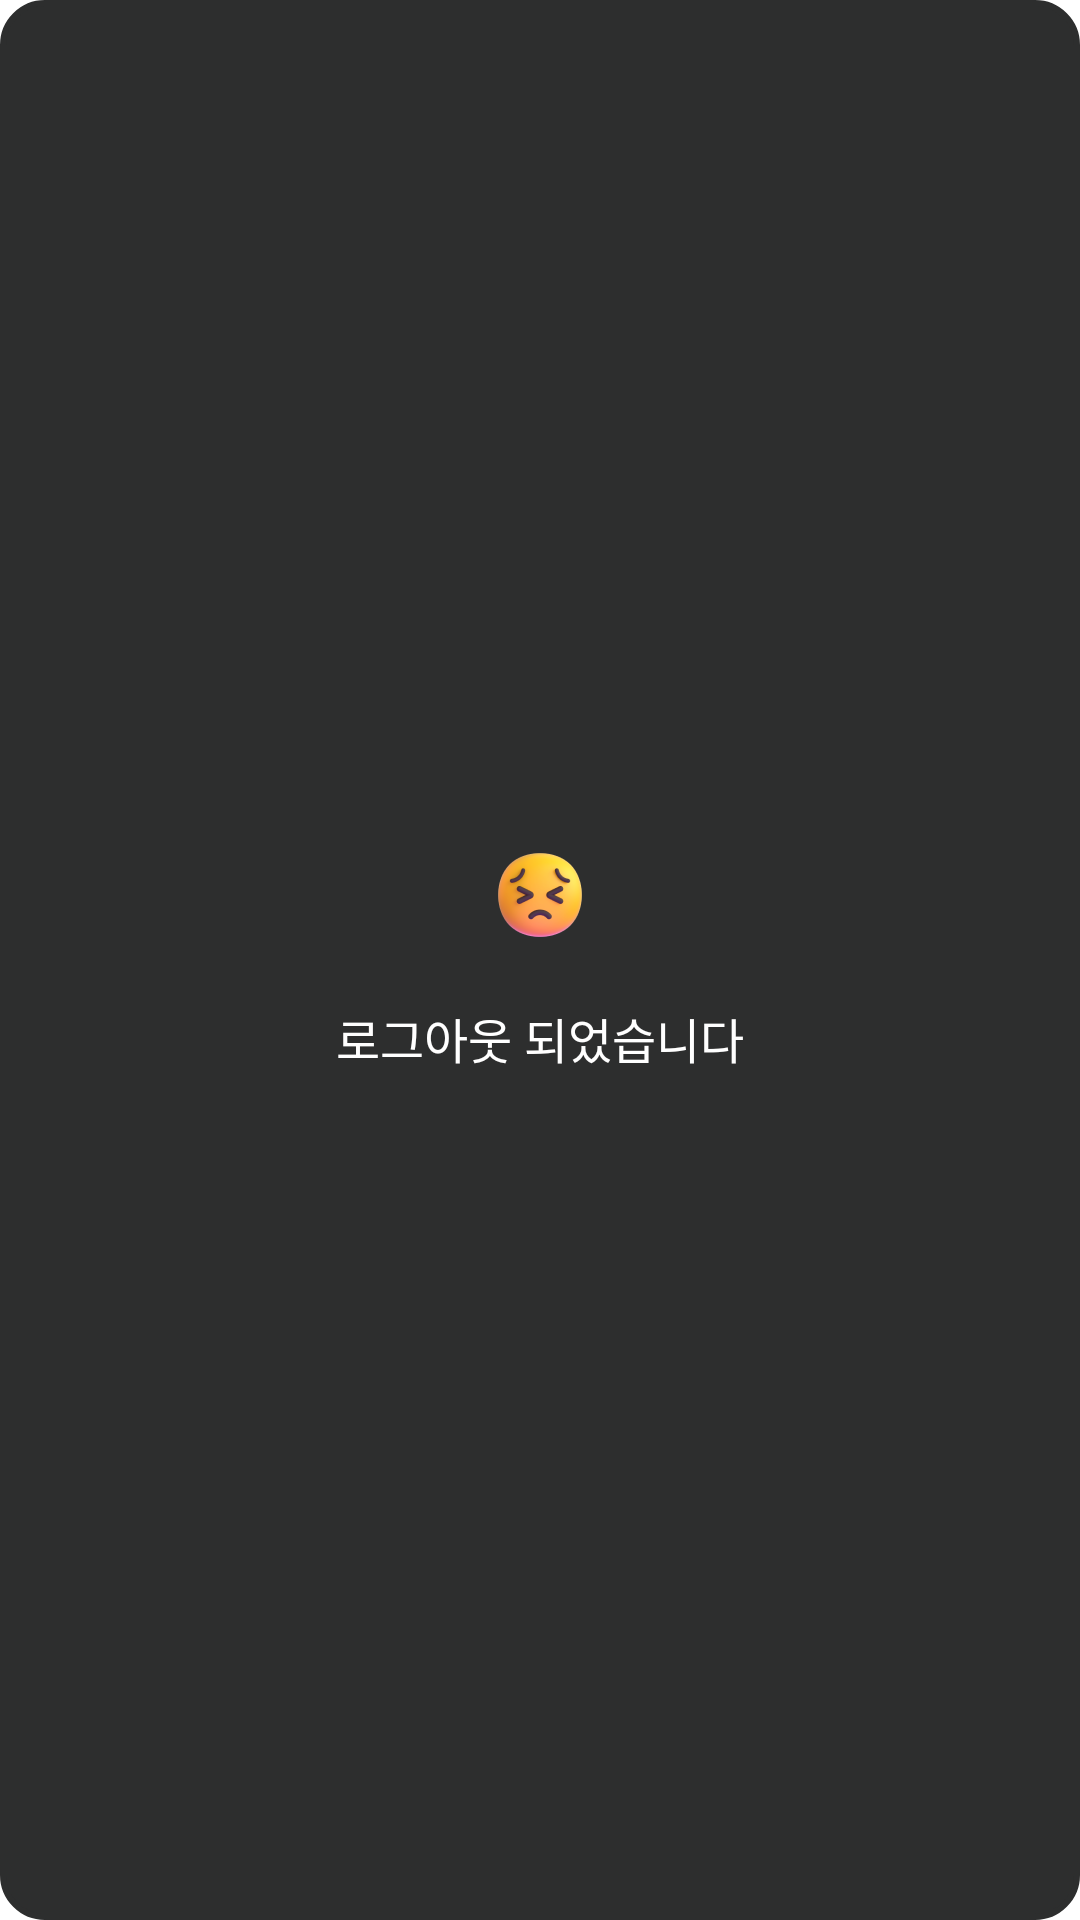

Android layout source for this screen:
<!-- AndroidManifest.xml: application theme Theme.NewProduct -->
<!-- res/layout/activity_custom_dialog.xml -->
<?xml version="1.0" encoding="utf-8"?>
<androidx.constraintlayout.widget.ConstraintLayout xmlns:android="http://schemas.android.com/apk/res/android"
    android:layout_width="272dp"
    android:layout_height="184dp"
    android:background="@drawable/btn_background2"
    xmlns:app="http://schemas.android.com/apk/res-auto">
    <androidx.constraintlayout.widget.ConstraintLayout
        android:id="@+id/dlg_add_layout"
        android:layout_width="match_parent"
        android:layout_height="match_parent"
        android:visibility="gone">
        <LinearLayout
            android:id="@+id/btn_camera"
            android:layout_width="match_parent"
            android:layout_height="40dp"
            app:layout_constraintStart_toStartOf="parent"
            app:layout_constraintEnd_toEndOf="parent"
            app:layout_constraintTop_toTopOf="parent"
            android:gravity="center"
            android:background="@drawable/btn_dialog"
            android:orientation="horizontal"
            android:layout_marginTop="16dp"
            android:layout_marginLeft="16dp"
            android:layout_marginRight="16dp">
            <ImageView
                android:layout_width="24dp"
                android:layout_height="24dp"
                android:src="@drawable/icon_camera"
                android:layout_gravity="center"
                android:layout_marginBottom="2dp">
            </ImageView>
            <TextView
                android:layout_width="wrap_content"
                android:layout_height="wrap_content"
                android:text="카메라로 사진 찍기"
                android:layout_marginLeft="4dp"
                android:textColor="@color/white"
                android:textSize="14sp"
                android:layout_gravity="center">
            </TextView>
        </LinearLayout>
        <LinearLayout
            android:id="@+id/btn_gallery"
            android:layout_width="match_parent"
            android:layout_height="40dp"
            app:layout_constraintStart_toStartOf="parent"
            app:layout_constraintEnd_toEndOf="parent"
            app:layout_constraintTop_toBottomOf="@+id/btn_camera"
            android:gravity="center"
            android:background="@drawable/btn_dialog"
            android:orientation="horizontal"
            android:layout_marginTop="8dp"
            android:layout_marginLeft="16dp"
            android:layout_marginRight="16dp">
            <ImageView
                android:layout_width="16dp"
                android:layout_height="16dp"
                android:src="@drawable/icon_gallery"
                android:layout_marginTop="1dp"
                android:layout_gravity="center">
            </ImageView>
            <TextView
                android:layout_width="wrap_content"
                android:layout_height="wrap_content"
                android:text="앨범에서 선택하기"
                android:textColor="@color/white"
                android:layout_marginLeft="4dp"
                android:textSize="14sp"
                android:layout_gravity="center">
            </TextView>
        </LinearLayout>
        <LinearLayout
            android:id="@+id/btn_cancel"
            android:layout_width="match_parent"
            android:layout_height="40dp"
            app:layout_constraintStart_toStartOf="parent"
            app:layout_constraintEnd_toEndOf="parent"
            app:layout_constraintTop_toBottomOf="@+id/btn_gallery"
            app:layout_constraintBottom_toBottomOf="parent"
            android:gravity="center"
            android:background="@drawable/btn_dialog"
            android:orientation="horizontal"
            android:layout_marginTop="24dp"
            android:layout_marginLeft="16dp"
            android:layout_marginRight="16dp"
            android:layout_marginBottom="16dp">
            <TextView
                android:layout_width="wrap_content"
                android:layout_height="wrap_content"
                android:text="취소"
                android:textColor="#F65461"
                android:layout_marginLeft="4dp"
                android:textSize="14sp"
                android:layout_gravity="center">
            </TextView>

        </LinearLayout>
    </androidx.constraintlayout.widget.ConstraintLayout>
    <androidx.constraintlayout.widget.ConstraintLayout
        android:id="@+id/dlg_save_layout"
        android:layout_width="match_parent"
        android:layout_height="match_parent"
        android:visibility="gone"
        app:layout_constraintTop_toTopOf="parent"
        app:layout_constraintEnd_toEndOf="parent"
        app:layout_constraintStart_toStartOf="parent"
        app:layout_constraintBottom_toBottomOf="parent">
        <ImageView
            android:id="@+id/dlg_save_img"
            android:layout_width="32dp"
            android:layout_height="32dp"
            android:src="@drawable/img_save"
            android:layout_marginBottom="20dp"
            app:layout_constraintStart_toStartOf="parent"
            app:layout_constraintEnd_toEndOf="parent"
            app:layout_constraintTop_toTopOf="parent"
            app:layout_constraintVertical_chainStyle="packed"
            app:layout_constraintBottom_toTopOf="@+id/dlg_save_text">
        </ImageView>
        <TextView
            android:id="@+id/dlg_save_text"
            android:layout_width="match_parent"
            android:layout_height="wrap_content"
            app:layout_constraintStart_toStartOf="parent"
            app:layout_constraintEnd_toEndOf="parent"
            app:layout_constraintTop_toBottomOf="@+id/dlg_save_img"
            app:layout_constraintBottom_toBottomOf="parent"
            android:textSize="16sp"
            android:text="저장이 완료되었습니다!"
            android:gravity="center"
            android:textColor="@color/white">
        </TextView>
    </androidx.constraintlayout.widget.ConstraintLayout>
    <androidx.constraintlayout.widget.ConstraintLayout
        android:id="@+id/dlg_logout_layout"
        android:layout_width="match_parent"
        android:layout_height="match_parent"
        app:layout_constraintTop_toTopOf="parent"
        app:layout_constraintEnd_toEndOf="parent"
        app:layout_constraintStart_toStartOf="parent"
        app:layout_constraintBottom_toBottomOf="parent">
        <ImageView
            android:id="@+id/dlg_logout_img"
            android:layout_width="32dp"
            android:layout_height="32dp"
            android:src="@drawable/icon_logout"
            android:layout_marginBottom="20dp"
            app:layout_constraintStart_toStartOf="parent"
            app:layout_constraintEnd_toEndOf="parent"
            app:layout_constraintTop_toTopOf="parent"
            app:layout_constraintVertical_chainStyle="packed"
            app:layout_constraintBottom_toTopOf="@+id/dlg_logout_text">
        </ImageView>
        <TextView
            android:id="@+id/dlg_logout_text"
            android:layout_width="match_parent"
            android:layout_height="wrap_content"
            app:layout_constraintStart_toStartOf="parent"
            app:layout_constraintEnd_toEndOf="parent"
            app:layout_constraintTop_toBottomOf="@+id/dlg_logout_img"
            app:layout_constraintBottom_toBottomOf="parent"
            android:textSize="16sp"
            android:text="로그아웃 되었습니다"
            android:gravity="center"
            android:textColor="@color/white">
        </TextView>
    </androidx.constraintlayout.widget.ConstraintLayout>
    <androidx.constraintlayout.widget.ConstraintLayout
        android:id="@+id/dlg_secession_layout"
        android:visibility="gone"
        android:layout_width="match_parent"
        android:layout_height="match_parent"
        app:layout_constraintTop_toTopOf="parent"
        app:layout_constraintEnd_toEndOf="parent"
        app:layout_constraintStart_toStartOf="parent"
        app:layout_constraintBottom_toBottomOf="parent">
        <ImageView
            android:id="@+id/dlg_secession_img"
            android:layout_width="32dp"
            android:layout_height="32dp"
            android:src="@drawable/icon_secession"
            android:layout_marginBottom="20dp"
            app:layout_constraintStart_toStartOf="parent"
            app:layout_constraintEnd_toEndOf="parent"
            app:layout_constraintTop_toTopOf="parent"
            app:layout_constraintVertical_chainStyle="packed"
            app:layout_constraintBottom_toTopOf="@+id/dlg_secession_text">
        </ImageView>
        <TextView
            android:id="@+id/dlg_secession_text"
            android:layout_width="match_parent"
            android:layout_height="wrap_content"
            app:layout_constraintStart_toStartOf="parent"
            app:layout_constraintEnd_toEndOf="parent"
            app:layout_constraintTop_toBottomOf="@+id/dlg_secession_img"
            app:layout_constraintBottom_toTopOf="@+id/dlg_secession_line"
            android:textSize="16sp"
            android:text="탈퇴 시 모든 회원 정보가 삭제됩니다."
            android:gravity="center"
            android:textColor="@color/white">
        </TextView>
        <View
            android:id="@+id/dlg_secession_line"
            android:layout_width="match_parent"
            android:layout_height="2dp"
            android:background="#222222"
            android:layout_marginTop="25dp"
            app:layout_constraintStart_toStartOf="parent"
            app:layout_constraintEnd_toEndOf="parent"
            app:layout_constraintTop_toBottomOf="@+id/dlg_secession_text"
            app:layout_constraintBottom_toBottomOf="parent">
        </View>
        <LinearLayout
            android:layout_width="match_parent"
            android:layout_height="match_parent"
            app:layout_constrainedHeight="true"
            android:orientation="horizontal"
            app:layout_constraintVertical_chainStyle="packed"
            app:layout_constraintStart_toStartOf="parent"
            app:layout_constraintEnd_toEndOf="parent"
            app:layout_constraintBottom_toBottomOf="parent"
            app:layout_constraintTop_toBottomOf="@+id/dlg_secession_line">
            <TextView
                android:layout_width="0dp"
                android:layout_height="match_parent"
                android:text="취소"
                android:gravity="center"
                android:textSize="14sp"
                android:textColor="#F65461"
                android:layout_weight="1">
            </TextView>
            <View
                android:layout_width="2dp"
                android:layout_height="match_parent"
                android:background="#222222"
                android:gravity="center">
            </View>
            <TextView
                android:layout_width="0dp"
                android:layout_height="match_parent"
                android:text="탈퇴"
                android:textSize="14sp"
                android:gravity="center"
                android:textColor="#0CFBB2"
                android:layout_weight="1">
            </TextView>
        </LinearLayout>
    </androidx.constraintlayout.widget.ConstraintLayout>

</androidx.constraintlayout.widget.ConstraintLayout>
<!-- resources referenced by this layout -->
<resources>
  <color name="white">#FFFFFFFF</color>
  <!-- drawable btn_background2 (drawable) -->
  <shape xmlns:android="http://schemas.android.com/apk/res/android"
      android:shape="rectangle">
      <solid android:color="#2D2E2E"/>
      <corners android:radius="14dp"/>
      <stroke android:color="#2D2E2E" android:width="2dp" />
  </shape>
  <!-- drawable btn_dialog: png bitmap (drawable, 1493 bytes) -->
  <!-- drawable icon_camera: png bitmap (drawable, 4462 bytes) -->
  <!-- drawable icon_gallery: png bitmap (drawable, 3047 bytes) -->
  <!-- drawable icon_logout: png bitmap (drawable, 10761 bytes) -->
  <!-- drawable icon_secession: png bitmap (drawable, 4889 bytes) -->
  <!-- drawable img_save: png bitmap (drawable, 6839 bytes) -->
  <style name="Theme.NewProduct" parent="Theme.AppCompat.Light.NoActionBar">
          
          <item name="colorPrimary">@color/purple_500</item>
          <item name="colorPrimaryVariant">@color/purple_700</item>
          <item name="colorOnPrimary">@color/white</item>
          
          <item name="colorSecondary">@color/teal_200</item>
          <item name="colorSecondaryVariant">@color/teal_700</item>
          <item name="colorOnSecondary">@color/black</item>
          
          <item name="android:statusBarColor">@color/backgroundColor</item>
          <item name="android:windowLightStatusBar" tools:targetApi="m">true</item>
          
      </style>
  <color name="purple_500">#FF6200EE</color>
  <color name="purple_700">#FF3700B3</color>
  <color name="teal_200">#FF03DAC5</color>
  <color name="teal_700">#FF018786</color>
  <color name="black">#FF000000</color>
  <color name="backgroundColor">#222222</color>
</resources>
